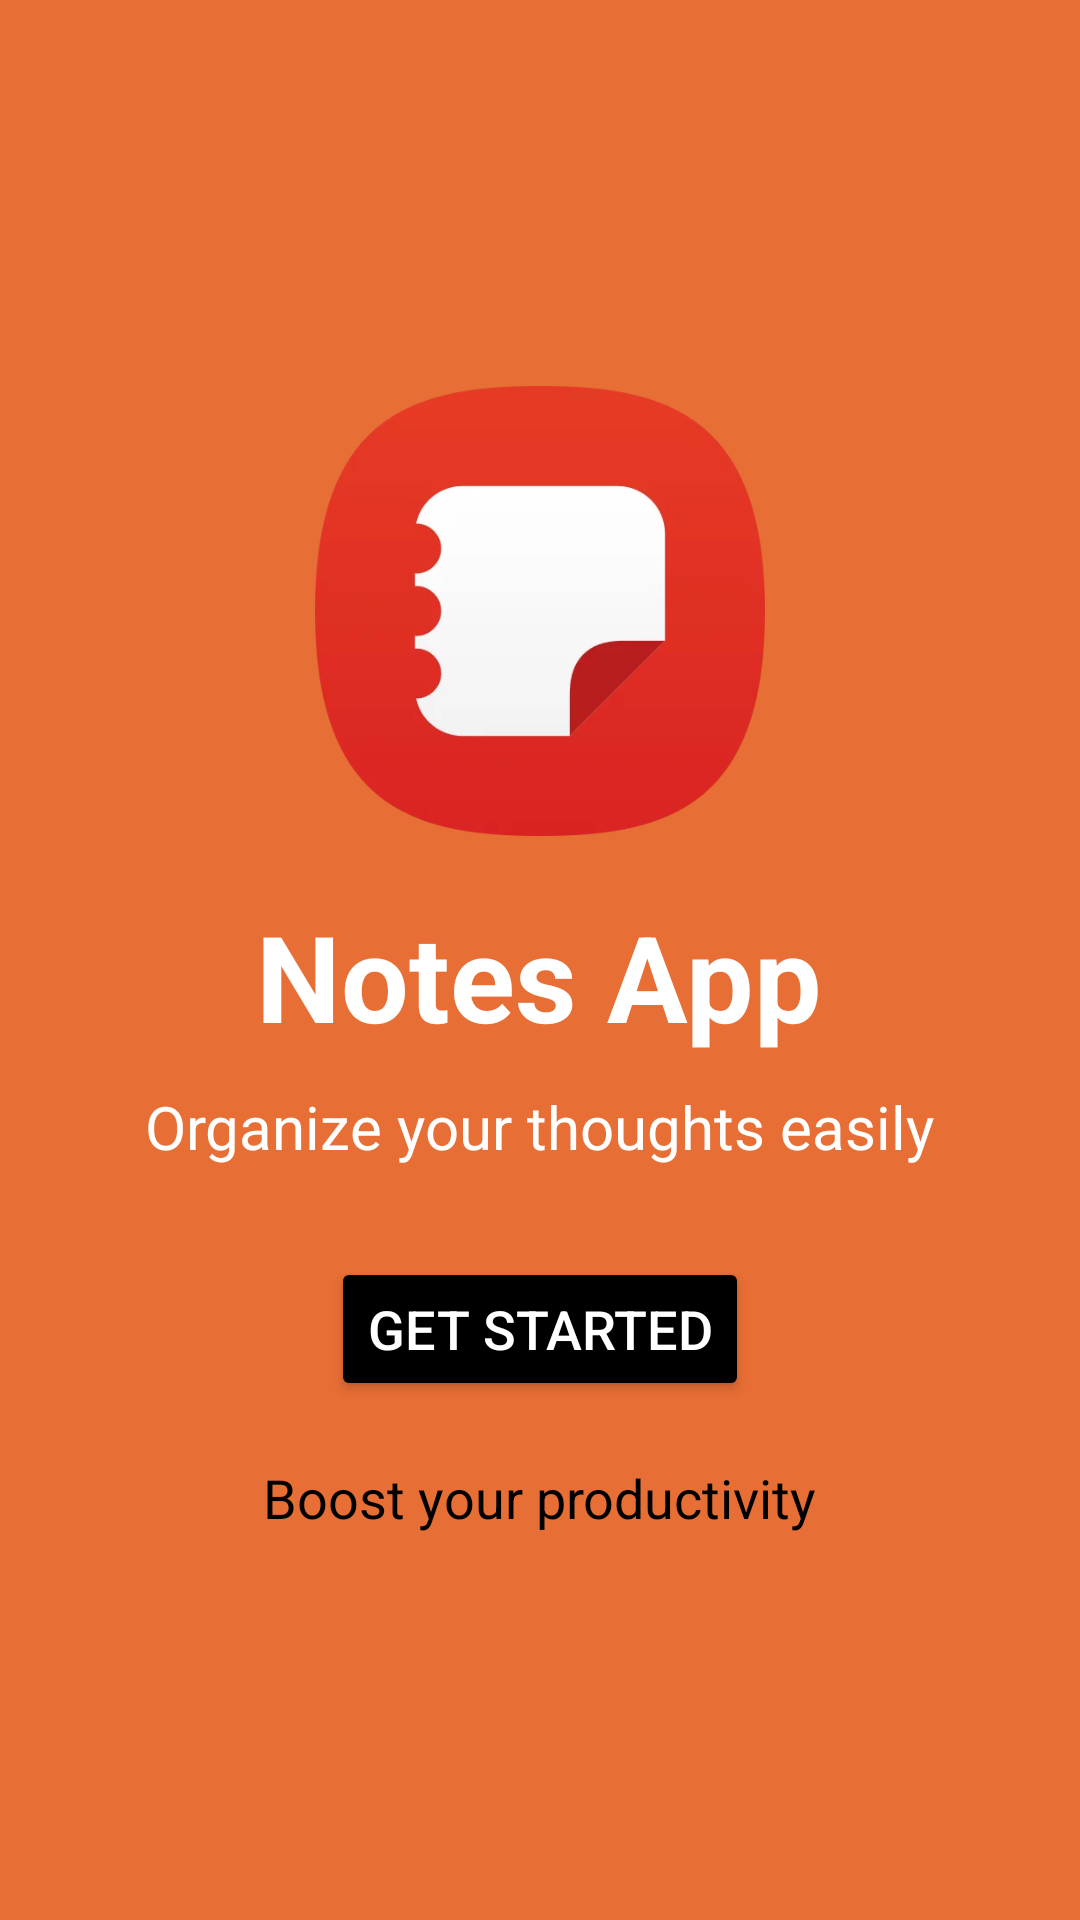

Reconstruct the res/layout file that produces this screen, plus the resources it refers to.
<!-- AndroidManifest.xml: application theme Theme.Yt -->
<!-- res/layout/activity_welcome.xml -->
<LinearLayout xmlns:android="http://schemas.android.com/apk/res/android"
android:layout_width="match_parent"
android:layout_height="match_parent"
android:orientation="vertical"
android:background="#E76E34"
android:gravity="center"
android:padding="16dp">

<ImageView
    android:id="@+id/notes_app_icon"
    android:layout_width="150dp"
    android:layout_height="150dp"
    android:layout_gravity="center"
    android:layout_marginBottom="20dp"
    android:src="@drawable/img_1"
    android:contentDescription="@string/notes_app_icon" />

<TextView
    android:id="@+id/notes_app"
    android:layout_width="wrap_content"
    android:layout_height="wrap_content"
    android:layout_gravity="center"
    android:layout_marginBottom="10dp"
    android:text="@string/notes_app"
    android:textSize="40sp"
    android:textStyle="bold"
    android:textColor="#FFFFFF" />

<TextView
    android:id="@+id/organize_your_thoughts_easily"
    android:layout_width="wrap_content"
    android:layout_height="wrap_content"
    android:layout_gravity="center"
    android:layout_marginBottom="30dp"
    android:text="@string/organize_your_thoughts_easily"
    android:textSize="20sp"
    android:textColor="#FFFFFF" />

<Button
    android:id="@+id/get_started"
    android:layout_width="wrap_content"
    android:layout_height="wrap_content"
    android:layout_gravity="center"
    android:layout_marginBottom="20dp"
    android:text="@string/get_started"
    android:textSize="18sp"
    android:textColor="#FFFFFF"
    android:backgroundTint="#000000" />

<TextView
    android:id="@+id/boost_your_productivity"
    android:layout_width="wrap_content"
    android:layout_height="wrap_content"
    android:layout_gravity="center"
    android:text="@string/boost_your_productivity"
    android:textSize="18sp"
    android:textColor="#000000" />
</LinearLayout>
<!-- resources referenced by this layout -->
<resources>
  <!-- drawable img_1: png bitmap (drawable, 51157 bytes) -->
  <string name="boost_your_productivity">Boost your productivity</string>
  <string name="get_started">Get Started</string>
  <string name="notes_app">Notes App</string>
  <string name="notes_app_icon">Notes App Icon</string>
  <string name="organize_your_thoughts_easily">Organize your thoughts easily</string>
  <style name="Theme.Yt" parent="Base.Theme.Yt" />
  <style name="Base.Theme.Yt" parent="Theme.Material3.DayNight.NoActionBar">
          
           <item name="colorPrimary">@color/orange</item>
          <item name="colorPrimaryVariant">@color/orange</item>
          <item name="android:statusBarColor">@color/orange</item>
      </style>
  <color name="orange">#E76E34</color>
</resources>
